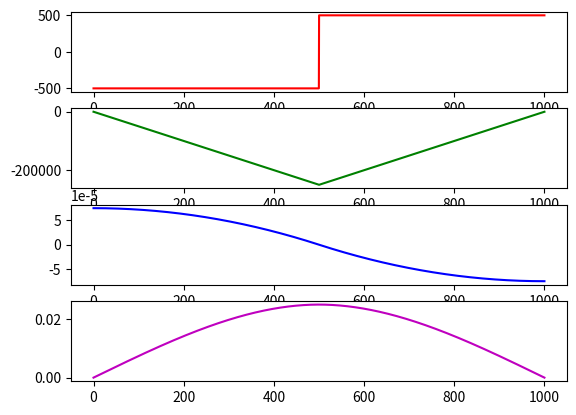
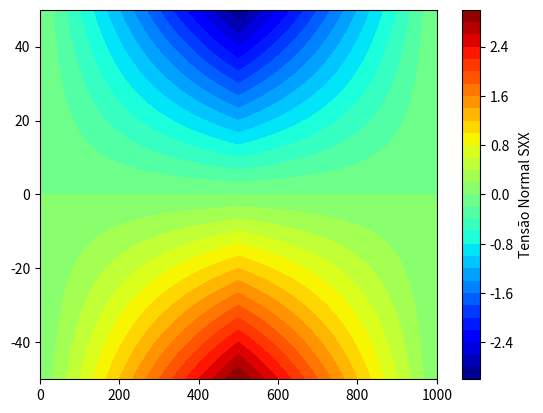

Write Python code to recreate these figures, in order.
# -*- coding: utf-8 -*-
"""
Created on Thu Jul 22 09:22:06 2021

[redacted]
"""

import numpy as np
import matplotlib.pyplot as plt
from matplotlib import cm


b = 50              # mm
h = 100             # mm
L = 1000            # mm
I = (1/12)*b*h**3   # mm^4
E = 200000          # MPa
F = -1000           # N
npts = 2000

x = np.linspace(0,L,npts)
y = np.linspace(-h/2,h/2,npts)


V = (-F*(x-L/2)**0)*(x>=L/2) + F/2
M = (-F*(x-L/2)**1)*(x>=L/2) + (F/2)*x

Theta = (1/(E*I))*((-F/2*(x-L/2)**2)*(x>=L/2) + (F/4)*x**2 - (F*L**2)/16)
v_y = (1/(E*I))*((-F/6*(x-L/2)**3)*(x>=L/2) + (F/12)*x**3 - (F*x*L**2)/16)


plt.close('all')
plt.figure()
plt.subplot(411)
plt.plot(x,V,'r')
plt.subplot(412)
plt.plot(x,M,'g')
plt.subplot(413)
plt.plot(x,Theta,'b')
plt.subplot(414)
plt.plot(x,v_y,'m')

#%% TENSAO
X,Y = np.meshgrid(x,y)
S = M*Y/I

plt.figure()
plt.contourf(X,Y,S,levels=30,cmap=cm.jet)
cbar = plt.colorbar()
cbar.set_label('Tensão Normal SXX')
